Run: headless pygame with SDL's dummy video driver; simulated clock (each Clock.tick advances the game by its frame time, no real sleeping); random seed 0; keys injected as events and as key.get_pressed() state; no mouse input.
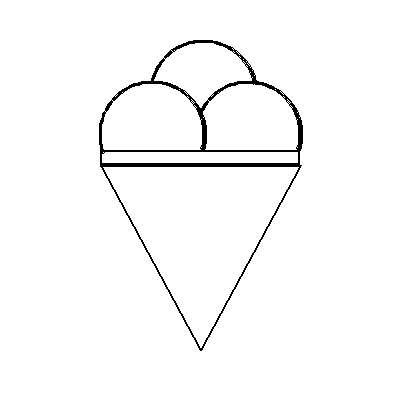
Frame 1 of 4 · flips 1–60 · no input
Frame 2 of 4 · flips 61–180 · tapped SPACE, RETURN · held RIGHT (→), D · screen unchanged from frame 1, image omitted
Frame 3 of 4 · flips 181–300 · held DOWN (↓), S · screen unchanged from frame 2, image omitted
Frame 4 of 4 · flips 301–420 · held LEFT (←), A, UP (↑), W · screen unchanged from frame 3, image omitted

The pygame program that drew these frames:

import pygame
import math
pygame.init()
prozor = pygame.display.set_mode((400, 400))
pygame.display.set_caption("Hello Pygame!")
prozor.fill(pygame.Color("white"))
pygame.draw.rect(prozor, pygame.Color("black"), (100, 150, 200, 15),2)
pygame.draw.arc(prozor, pygame.Color("black"), (99, 81, 108, 108), math.radians(-17),math.radians(200),3)
pygame.draw.arc(prozor, pygame.Color("black"), (195, 81, 108, 108), math.radians(-17),math.radians(155),3)
pygame.draw.arc(prozor, pygame.Color("black"), (150, 40, 108, 108), math.radians(10),math.radians(168),3)
temena = (100, 165), (200,350),(300,165)
pygame.draw.polygon(prozor, pygame.Color("black"),temena, 2)
pygame.display.update()
while pygame.event.wait().type != pygame.QUIT:
    pass
pygame.quit()
